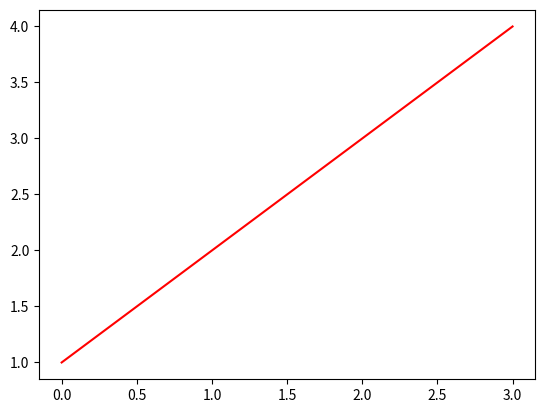

The matplotlib source for this figure:
# -*- coding: utf-8 -*-
"""
Created on Sat May 26 15:12:34 2018

@author: Student
"""

import matplotlib.pyplot as plt #import 套件

plt.plot([1,2,3,4], 'r') #plot畫折線圖(紅線)

plt.show() #可加可不加

plt.savefig('linechart0526.png')